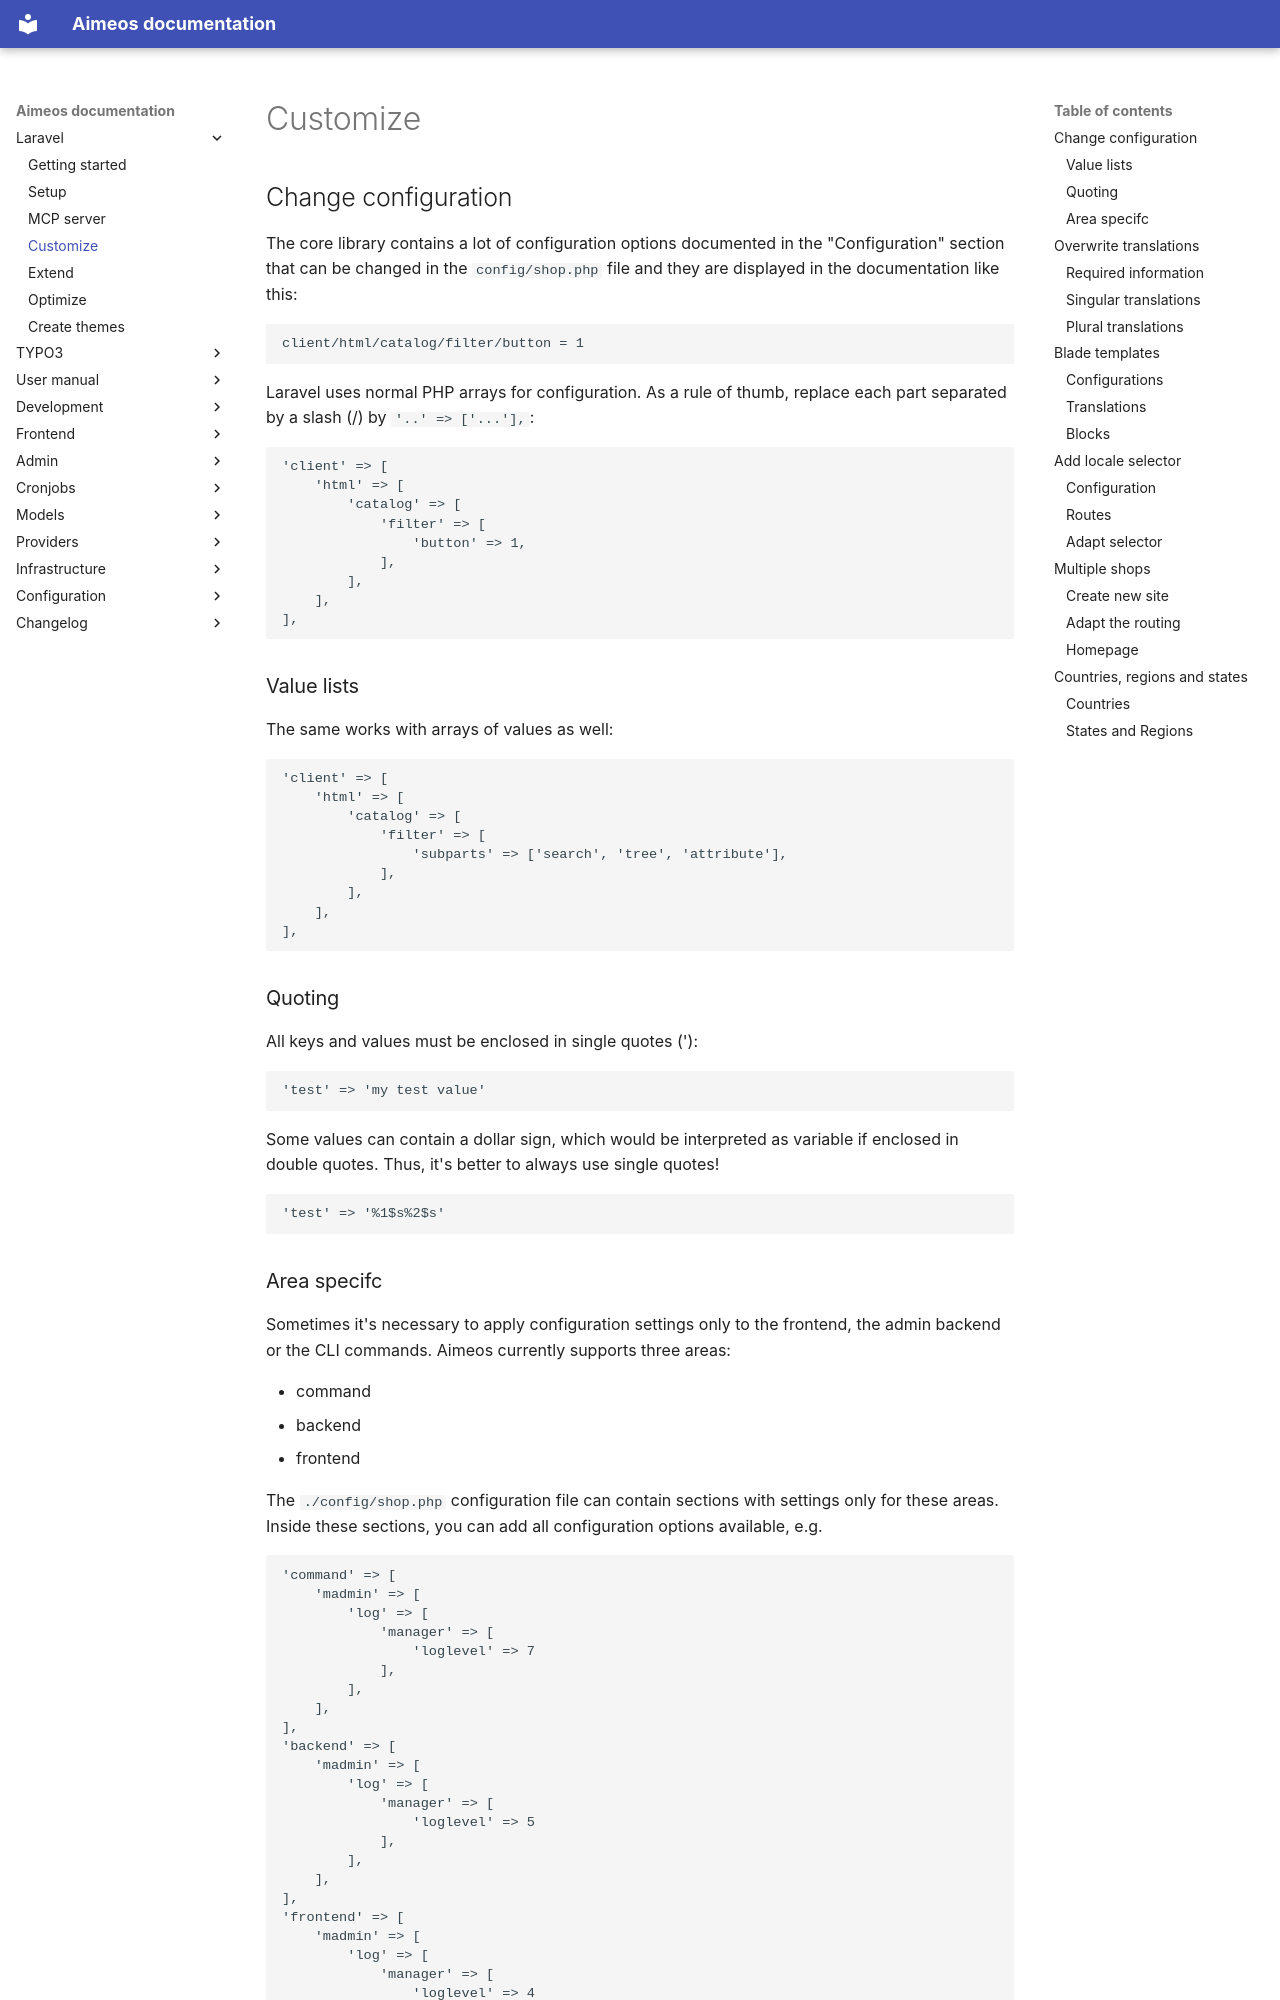

repository: aimeos/aimeos-docs · page: laravel/customize/index.html · generator: mkdocs

# Change configuration

The core library contains a lot of configuration options documented in the "Configuration" section that can be changed in the `config/shop.php` file and they are displayed in the documentation like this:

```
client/html/catalog/filter/button = 1
```

Laravel uses normal PHP arrays for configuration. As a rule of thumb, replace each part separated by a slash (/) by `'..' => ['...'],`:

```php
'client' => [
    'html' => [
        'catalog' => [
            'filter' => [
                'button' => 1,
            ],
        ],
    ],
],
```

## Value lists

The same works with arrays of values as well:

```php
'client' => [
    'html' => [
        'catalog' => [
            'filter' => [
                'subparts' => ['search', 'tree', 'attribute'],
            ],
        ],
    ],
],
```

## Quoting

All keys and values must be enclosed in single quotes ('):

```php
'test' => 'my test value'
```

Some values can contain a dollar sign, which would be interpreted as variable if enclosed in double quotes. Thus, it's better to always use single quotes!

```php
'test' => '%1$s%2$s'
```

## Area specifc

Sometimes it's necessary to apply configuration settings only to the frontend, the admin backend or the CLI commands. Aimeos currently supports three areas:

* command
* backend
* frontend

The `./config/shop.php` configuration file can contain sections with settings only for these areas. Inside these sections, you can add all configuration options available, e.g.

```php
'command' => [
    'madmin' => [
        'log' => [
            'manager' => [
                'loglevel' => 7
            ],
        ],
    ],
],
'backend' => [
    'madmin' => [
        'log' => [
            'manager' => [
                'loglevel' => 5
            ],
        ],
    ],
],
'frontend' => [
    'madmin' => [
        'log' => [
            'manager' => [
                'loglevel' => 4
            ],
        ],
    ],
],
```

# Overwrite translations

There is the possibility to overwrite translations from the core or other Aimeos extensions via the `config/shop.php` file. This is very comfortable if you only want to replace certain existing translations by your own one. For each translation, you need the ISO language code, the translation domain, the original string and the new translation, e.g.

```php
'i18n' => [
    '<ISO language code>' => [
        '<translation domain>' => [
            '<original English singular from source code>' => ['<new translation>'],
        ],
    ],
],
```

!!! warning
    This should be used only to replace a few translations. If you would like to translate Aimeos to a new language, please use the [Transifex website](https://www.transifex.com/aimeos/public/) instead. It will be available in the next Aimeos release automatically. Also, if you need to overwrite more than a few translations, you should read the article about [adding translations](../developer/translations.md).
